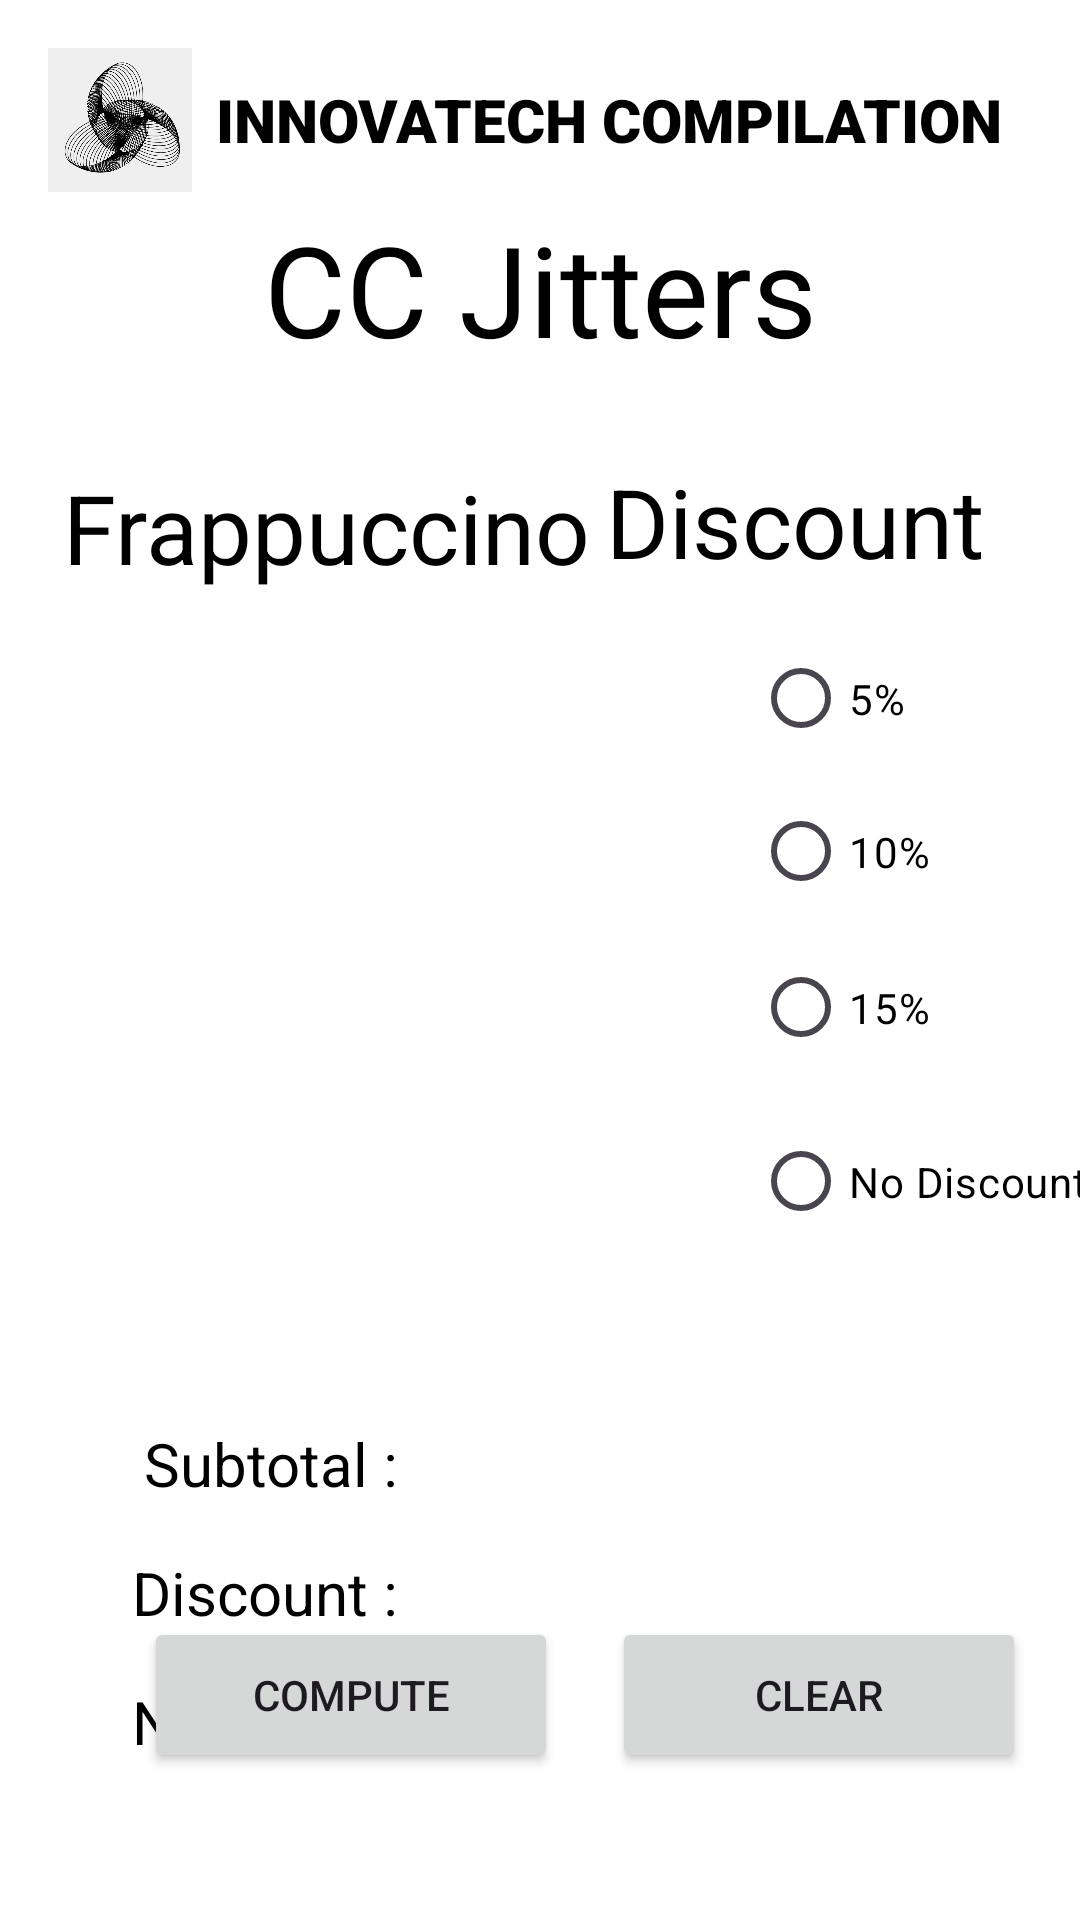

Layout XML and referenced resources for this Android screen:
<!-- AndroidManifest.xml: application theme Theme.LabActivitiesElective1 -->
<!-- res/layout/activity_ccjitters.xml -->
<?xml version="1.0" encoding="utf-8"?>
<androidx.constraintlayout.widget.ConstraintLayout xmlns:android="http://schemas.android.com/apk/res/android"
    xmlns:app="http://schemas.android.com/apk/res-auto"
    xmlns:tools="http://schemas.android.com/tools"
    android:id="@+id/main"
    android:layout_width="match_parent"
    android:layout_height="match_parent"
    android:background="@color/white"
    tools:context=".CCJitters">

    <LinearLayout
        android:id="@+id/header"
        android:layout_width="match_parent"
        android:layout_height="wrap_content"
        android:background="@color/white"
        android:backgroundTint="@color/white"
        android:gravity="center_vertical"
        android:orientation="horizontal"
        android:padding="16dp"
        app:layout_constraintEnd_toEndOf="parent"
        app:layout_constraintStart_toStartOf="parent"
        app:layout_constraintTop_toTopOf="parent">

        <ImageView
            android:id="@+id/headerImage"
            android:layout_width="48dp"
            android:layout_height="48dp"
            android:layout_marginEnd="8dp"
            android:contentDescription="Header Image"
            android:src="@drawable/logo" />

        <TextView
            android:id="@+id/textView9"
            android:layout_width="300dp"
            android:layout_height="wrap_content"
            android:layout_weight="1"
            android:fontFamily="sans-serif-black"
            android:text="INNOVATECH COMPILATION"
            android:textSize="20sp"
            android:textColor="@color/black"/>


    </LinearLayout>

    <TextView
        android:id="@+id/title"
        android:layout_width="match_parent"
        android:layout_height="wrap_content"
        android:layout_marginTop="68dp"
        android:text="CC Jitters"
        android:textAlignment="center"
        android:textColor="@color/black"
        android:textSize="42sp"
        app:layout_constraintEnd_toEndOf="parent"
        app:layout_constraintHorizontal_bias="0.0"
        app:layout_constraintStart_toStartOf="parent"
        app:layout_constraintTop_toTopOf="parent" />

    <TextView
        android:id="@+id/frapTitle"
        android:layout_width="wrap_content"
        android:layout_height="wrap_content"
        android:layout_marginStart="20dp"
        android:layout_marginTop="30dp"
        android:text="Frappuccino"
        android:textColor="@color/black"
        android:textSize="32sp"
        app:layout_constraintEnd_toStartOf="@+id/discTitle"
        app:layout_constraintHorizontal_bias="0.183"
        app:layout_constraintStart_toStartOf="parent"
        app:layout_constraintTop_toBottomOf="@+id/title" />

    <TextView
        android:id="@+id/discTitle"
        android:layout_width="wrap_content"
        android:layout_height="wrap_content"
        android:layout_marginTop="28dp"
        android:layout_marginEnd="32dp"
        android:text="Discount"
        android:textColor="@color/black"
        android:textSize="32sp"
        app:layout_constraintEnd_toEndOf="parent"
        app:layout_constraintTop_toBottomOf="@+id/title"
        tools:text="Discount" />

    <LinearLayout
        android:id="@+id/frapCheckboxContainer"
        android:layout_width="219dp"
        android:layout_height="237dp"
        android:layout_marginStart="20dp"
        android:layout_marginTop="12dp"
        android:orientation="vertical"
        android:textColor="@color/black"
        app:layout_constraintStart_toStartOf="parent"
        app:layout_constraintTop_toBottomOf="@+id/frapTitle" />

    <RadioButton
        android:id="@+id/disc5"
        android:layout_width="132dp"
        android:layout_height="51dp"
        android:layout_marginTop="12dp"
        android:text="5%"
        android:textColor="@color/black"
        app:layout_constraintEnd_toEndOf="@+id/disc10"
        app:layout_constraintHorizontal_bias="0.0"
        app:layout_constraintStart_toStartOf="@+id/disc10"
        app:layout_constraintTop_toBottomOf="@+id/discTitle" />

    <RadioButton
        android:id="@+id/disc10"
        android:layout_width="127dp"
        android:layout_height="51dp"
        android:layout_marginStart="12dp"
        android:text="10%"
        android:textColor="@color/black"
        app:layout_constraintEnd_toEndOf="parent"
        app:layout_constraintHorizontal_bias="0.0"
        app:layout_constraintStart_toEndOf="@+id/frapCheckboxContainer"
        app:layout_constraintTop_toBottomOf="@+id/disc5" />

    <RadioButton
        android:id="@+id/disc15"
        android:layout_width="126dp"
        android:layout_height="53dp"
        android:layout_marginStart="12dp"
        android:text="15%"
        android:textColor="@color/black"
        app:layout_constraintEnd_toEndOf="parent"
        app:layout_constraintHorizontal_bias="0.0"
        app:layout_constraintStart_toEndOf="@+id/frapCheckboxContainer"
        app:layout_constraintTop_toBottomOf="@+id/disc10" />

    <RadioButton
        android:id="@+id/disc0"
        android:layout_width="126dp"
        android:layout_height="63dp"
        android:layout_marginStart="12dp"
        android:text="No Discount"
        android:textColor="@color/black"
        app:layout_constraintEnd_toEndOf="parent"
        app:layout_constraintHorizontal_bias="0.0"
        app:layout_constraintStart_toEndOf="@+id/frapCheckboxContainer"
        app:layout_constraintTop_toBottomOf="@+id/disc15" />

    <TextView
        android:id="@+id/subtotal"
        android:layout_width="wrap_content"
        android:layout_height="wrap_content"
        android:layout_marginStart="48dp"
        android:layout_marginTop="28dp"
        android:text="Subtotal :"
        android:textColor="@color/black"
        android:textSize="20sp"
        app:layout_constraintStart_toStartOf="parent"
        app:layout_constraintTop_toBottomOf="@+id/frapCheckboxContainer"
        tools:text="Subtotal : " />

    <TextView
        android:id="@+id/subtotalAmount"
        android:layout_width="wrap_content"
        android:layout_height="wrap_content"
        android:layout_marginStart="184dp"
        android:layout_marginTop="28dp"
        android:textColor="@color/black"
        android:textSize="25sp"
        app:layout_constraintStart_toStartOf="parent"
        app:layout_constraintTop_toBottomOf="@+id/frapCheckboxContainer"
        tools:text="0.00" />

    <TextView
        android:id="@+id/discount"
        android:layout_width="wrap_content"
        android:layout_height="wrap_content"
        android:layout_marginStart="44dp"
        android:layout_marginTop="16dp"
        android:text="Discount :"
        android:textColor="@color/black"
        android:textSize="20sp"
        app:layout_constraintStart_toStartOf="parent"
        app:layout_constraintTop_toBottomOf="@+id/subtotal"
        tools:text="Discount : " />

    <TextView
        android:id="@+id/discAmount"
        android:layout_width="wrap_content"
        android:layout_height="wrap_content"
        android:layout_marginStart="184dp"
        android:layout_marginTop="16dp"
        android:textColor="@color/black"
        android:textSize="25sp"
        app:layout_constraintStart_toStartOf="parent"
        app:layout_constraintTop_toBottomOf="@+id/subtotal"
        tools:text="0.00" />

    <TextView
        android:id="@+id/net"
        android:layout_width="wrap_content"
        android:layout_height="wrap_content"
        android:layout_marginStart="44dp"
        android:layout_marginTop="16dp"
        android:text="Net Amount :"
        android:textColor="@color/black"
        android:textSize="20sp"
        app:layout_constraintStart_toStartOf="parent"
        app:layout_constraintTop_toBottomOf="@+id/discount"
        tools:text="Net Amount : " />

    <TextView
        android:id="@+id/netAmount"
        android:layout_width="wrap_content"
        android:layout_height="wrap_content"
        android:layout_marginStart="184dp"
        android:layout_marginTop="16dp"
        android:textColor="@color/black"
        android:textSize="25sp"
        app:layout_constraintStart_toStartOf="parent"
        app:layout_constraintTop_toBottomOf="@+id/discount"
        tools:text="0.00" />

    <Button
        android:id="@+id/btnClear"
        android:layout_width="138dp"
        android:layout_height="52dp"
        android:layout_marginStart="160dp"
        android:layout_marginBottom="49dp"
        android:text="Clear"
        app:layout_constraintBottom_toBottomOf="parent"
        app:layout_constraintStart_toStartOf="@+id/net"
        app:layout_constraintTop_toBottomOf="@+id/title"
        app:layout_constraintVertical_bias="1.0" />

    <Button
        android:id="@+id/btnCompute"
        android:layout_width="138dp"
        android:layout_height="52dp"
        android:layout_marginStart="4dp"
        android:layout_marginBottom="49dp"
        android:text="Compute"
        app:layout_constraintBottom_toBottomOf="parent"
        app:layout_constraintStart_toStartOf="@+id/net"
        app:layout_constraintTop_toBottomOf="@+id/title"
        app:layout_constraintVertical_bias="1.0" />


</androidx.constraintlayout.widget.ConstraintLayout>
<!-- resources referenced by this layout -->
<resources>
  <!-- drawable logo: png bitmap (drawable, 134534 bytes) -->
  <style name="Theme.LabActivitiesElective1" parent="Base.Theme.LabActivitiesElective1" />
  <style name="Base.Theme.LabActivitiesElective1" parent="Theme.Material3.DayNight.NoActionBar">
          
          
      </style>
  <!-- not gathered from this repository: default colours our renderer supplied (Android Studio template values) -->
  <color name="black">#FF000000</color>
  <color name="white">#FFFFFFFF</color>
</resources>
